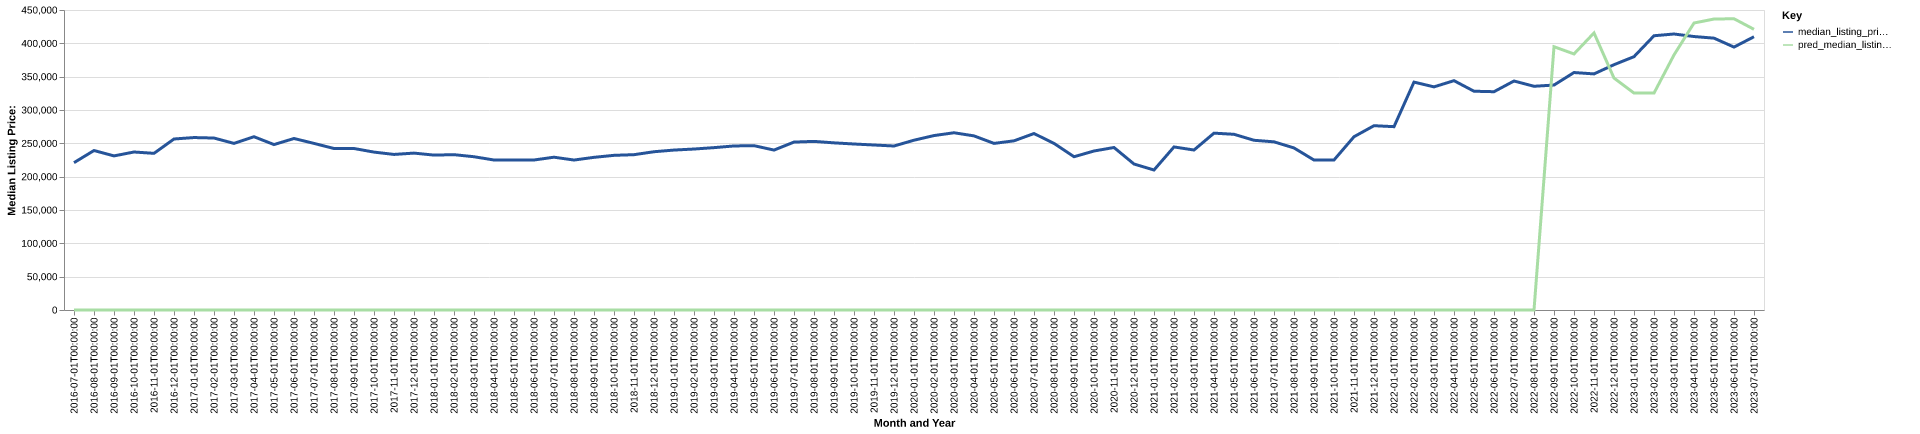

Source data for this figure (header and first rows):
date, time_idx, median_listing_price, thirty_year_interest_rate_five, month, county_name, active_listing_count, median_days_on_market, pred_median_listing_price, month_year
2016-07-01, 0, 221000, 3.72, 7, Starkville, MS, 211.0, 88.0, 0, Jul-2016
2016-08-01, 1, 239225, 3.73, 8, Starkville, MS, 212.0, 89.0, 0, Aug-2016
2016-09-01, 2, 231150, 3.66, 9, Starkville, MS, 206.0, 84.0, 0, Sep-2016
2016-10-01, 3, 237000, 3.64, 10, Starkville, MS, 202.0, 85.0, 0, Oct-2016
2016-11-01, 4, 235000, 3.66, 11, Starkville, MS, 211.0, 83.0, 0, Nov-2016
2016-12-01, 5, 256500, 3.48, 12, Starkville, MS, 223.0, 86.0, 0, Dec-2016
2017-01-01, 6, 258675, 3.45, 1, Starkville, MS, 219.0, 96.0, 0, Jan-2017
2017-02-01, 7, 257950, 3.5, 2, Starkville, MS, 234.0, 95.0, 0, Feb-2017
2017-03-01, 8, 249900, 3.52, 3, Starkville, MS, 239.0, 113.0, 0, Mar-2017
2017-04-01, 9, 259900, 4.03, 4, Starkville, MS, 234.0, 102.0, 0, Apr-2017
2017-05-01, 10, 248150, 4.32, 5, Starkville, MS, 224.0, 89.0, 0, May-2017
2017-06-01, 11, 257250, 4.2, 6, Starkville, MS, 222.0, 94.0, 0, Jun-2017
2017-07-01, 12, 249900, 4.19, 7, Starkville, MS, 230.0, 80.0, 0, Jul-2017
2017-08-01, 13, 242250, 4.3, 8, Starkville, MS, 228.0, 88.0, 0, Aug-2017
2017-09-01, 14, 242250, 4.1, 9, Starkville, MS, 233.0, 86.0, 0, Sep-2017
2017-10-01, 15, 236850, 4.05, 10, Starkville, MS, 238.0, 87.0, 0, Oct-2017
2017-11-01, 16, 233350, 3.94, 11, Starkville, MS, 245.0, 90.0, 0, Nov-2017
2017-12-01, 17, 235350, 4.03, 12, Starkville, MS, 245.0, 92.0, 0, Dec-2017
2018-01-01, 18, 232350, 3.93, 1, Starkville, MS, 222.0, 112.0, 0, Jan-2018
2018-02-01, 19, 233000, 3.83, 2, Starkville, MS, 214.0, 92.0, 0, Feb-2018
2018-03-01, 20, 229900, 3.94, 3, Starkville, MS, 245.0, 79.0, 0, Mar-2018
2018-04-01, 21, 225000, 3.95, 4, Starkville, MS, 280.0, 61.0, 0, Apr-2018
2018-05-01, 22, 225000, 3.99, 5, Starkville, MS, 291.0, 65.0, 0, May-2018
2018-06-01, 23, 225000, 4.15, 6, Starkville, MS, 281.0, 73.0, 0, Jun-2018
2018-07-01, 24, 229200, 4.4, 7, Starkville, MS, 291.0, 90.0, 0, Jul-2018
2018-08-01, 25, 224925, 4.46, 8, Starkville, MS, 285.0, 104.0, 0, Aug-2018
2018-09-01, 26, 229000, 4.58, 9, Starkville, MS, 270.0, 107.0, 0, Sep-2018
2018-10-01, 27, 232000, 4.66, 10, Starkville, MS, 285.0, 105.0, 0, Oct-2018
2018-11-01, 28, 232983, 4.62, 11, Starkville, MS, 273.0, 116.0, 0, Nov-2018
2018-12-01, 29, 237400, 4.54, 12, Starkville, MS, 255.0, 114.0, 0, Dec-2018
2019-01-01, 30, 239900, 4.6, 1, Starkville, MS, 251.0, 117.0, 0, Jan-2019
2019-02-01, 31, 241450, 4.72, 2, Starkville, MS, 264.0, 122.0, 0, Feb-2019
2019-03-01, 32, 243543, 4.9, 3, Starkville, MS, 268.0, 93.0, 0, Mar-2019
2019-04-01, 33, 246068, 4.94, 4, Starkville, MS, 272.0, 55.0, 0, Apr-2019
2019-05-01, 34, 246500, 4.75, 5, Starkville, MS, 281.0, 63.0, 0, May-2019
2019-06-01, 35, 239900, 4.51, 6, Starkville, MS, 275.0, 75.0, 0, Jun-2019
2019-07-01, 36, 251888, 4.41, 7, Starkville, MS, 273.0, 97.0, 0, Jul-2019
2019-08-01, 37, 252927, 4.41, 8, Starkville, MS, 266.0, 103.0, 0, Aug-2019
2019-09-01, 38, 250718, 4.2, 9, Starkville, MS, 253.0, 104.0, 0, Sep-2019
2019-10-01, 39, 249000, 4.14, 10, Starkville, MS, 242.0, 107.0, 0, Oct-2019
2019-11-01, 40, 247500, 3.84, 11, Starkville, MS, 234.0, 101.0, 0, Nov-2019
2019-12-01, 41, 246000, 3.81, 12, Starkville, MS, 221.0, 112.0, 0, Dec-2019
2020-01-01, 42, 254700, 3.75, 1, Starkville, MS, 213.0, 113.0, 0, Jan-2020
2020-02-01, 43, 261640, 3.73, 2, Starkville, MS, 212.0, 105.0, 0, Feb-2020
2020-03-01, 44, 265860, 3.78, 3, Starkville, MS, 221.0, 64.0, 0, Mar-2020
2020-04-01, 45, 261175, 3.75, 4, Starkville, MS, 209.0, 71.0, 0, Apr-2020
2020-05-01, 46, 249900, 3.74, 5, Starkville, MS, 239.0, 67.0, 0, May-2020
2020-06-01, 47, 253750, 3.72, 6, Starkville, MS, 227.0, 75.0, 0, Jun-2020
2020-07-01, 48, 264700, 3.49, 7, Starkville, MS, 220.0, 76.0, 0, Jul-2020
2020-08-01, 49, 249900, 3.65, 8, Starkville, MS, 231.0, 85.0, 0, Aug-2020
2020-09-01, 50, 229900, 3.33, 9, Starkville, MS, 228.0, 87.0, 0, Sep-2020
2020-10-01, 51, 238500, 3.28, 10, Starkville, MS, 223.0, 100.0, 0, Oct-2020
2020-11-01, 52, 243750, 3.21, 11, Starkville, MS, 200.0, 109.0, 0, Nov-2020
2020-12-01, 53, 218975, 3.07, 12, Starkville, MS, 201.0, 108.0, 0, Dec-2020
2021-01-01, 54, 210000, 2.99, 1, Starkville, MS, 191.0, 89.0, 0, Jan-2021
2021-02-01, 55, 244600, 2.93, 2, Starkville, MS, 186.0, 66.0, 0, Feb-2021
2021-03-01, 56, 239975, 2.88, 3, Starkville, MS, 169.0, 90.0, 0, Mar-2021
2021-04-01, 57, 265283, 2.84, 4, Starkville, MS, 151.0, 118.0, 0, Apr-2021
2021-05-01, 58, 263550, 2.71, 5, Starkville, MS, 145.0, 91.0, 0, May-2021
2021-06-01, 59, 254590, 2.79, 6, Starkville, MS, 161.0, 60.0, 0, Jun-2021
... 25 more rows
